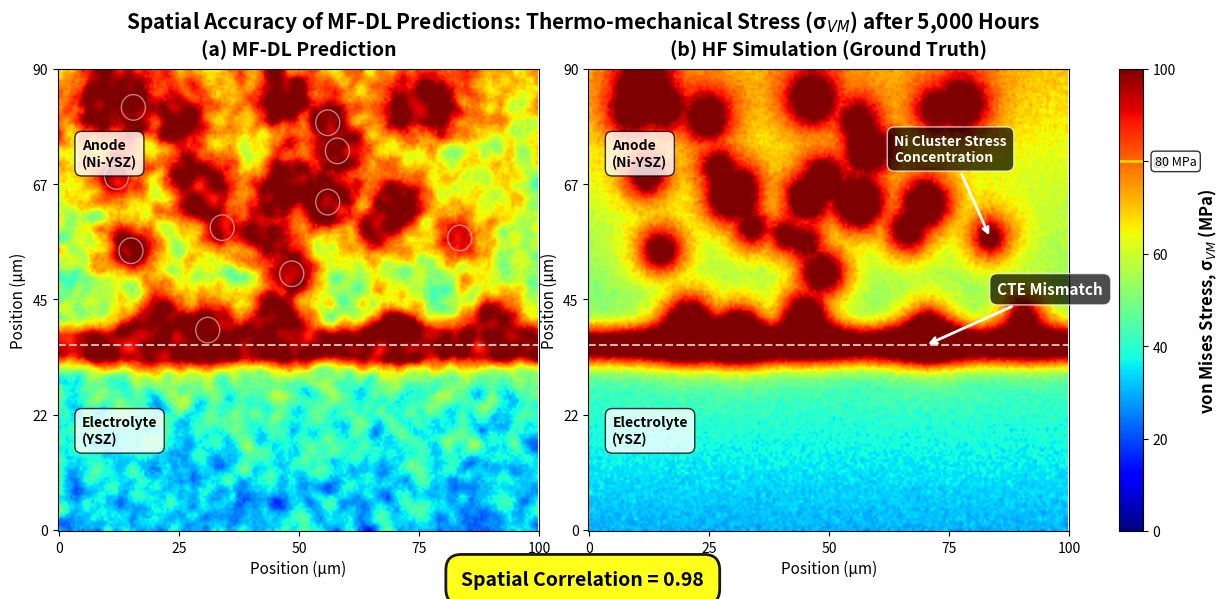

Recreate this plot in Python.
#!/usr/bin/env python3
"""
Generate spatial accuracy comparison figure for MF-DL predictions vs HF simulations
of thermo-mechanical stress (σ_VM) in SOFC anode-electrolyte interface.

This script creates a professional ABAQUS-style figure showing:
- Side-by-side contour plots of stress fields
- Anode layer with Ni nanoparticle inclusions
- Electrolyte layer
- CTE mismatch stress band at interface
- Stress concentrations around Ni particles
"""

import numpy as np
import matplotlib.pyplot as plt
import matplotlib.patches as mpatches
from matplotlib import cm
from scipy.ndimage import gaussian_filter
from scipy.spatial.distance import cdist
import warnings
warnings.filterwarnings('ignore')


def create_microstructure(nx, ny, n_particles=25, particle_radius_range=(3, 7)):
    """
    Create a binary microstructure with Ni nanoparticle inclusions in anode.
    
    Parameters:
    -----------
    nx, ny : int
        Grid dimensions
    n_particles : int
        Number of Ni particles
    particle_radius_range : tuple
        Min and max radius for particles (in pixels)
        
    Returns:
    --------
    microstructure : ndarray
        Binary array where 1 = Ni particle, 0 = matrix
    particle_centers : list
        List of (x, y) coordinates of particle centers
    """
    microstructure = np.zeros((ny, nx))
    particle_centers = []
    
    # Generate random particle positions (concentrated in upper 60% - anode region)
    np.random.seed(42)  # For reproducibility
    anode_height = int(0.6 * ny)  # Anode is top 60% of domain
    
    for i in range(n_particles):
        # Random position in anode region
        cx = np.random.randint(10, nx - 10)
        cy = np.random.randint(ny - anode_height + 5, ny - 5)
        radius = np.random.uniform(*particle_radius_range)
        
        particle_centers.append((cx, cy))
        
        # Create circular particle
        Y, X = np.ogrid[:ny, :nx]
        mask = (X - cx)**2 + (Y - cy)**2 <= radius**2
        microstructure[mask] = 1
    
    return microstructure, particle_centers


def generate_stress_field(nx, ny, microstructure, interface_y, noise_level=0.05):
    """
    Generate realistic stress field with:
    - High stress band at anode-electrolyte interface (CTE mismatch)
    - Stress concentrations around Ni particles
    - Smooth variations in background stress
    
    Parameters:
    -----------
    nx, ny : int
        Grid dimensions
    microstructure : ndarray
        Binary microstructure array
    interface_y : int
        Y-coordinate of anode-electrolyte interface
    noise_level : float
        Amount of random variation to add
        
    Returns:
    --------
    stress_field : ndarray
        Von Mises stress field (MPa)
    """
    # Initialize stress field
    stress = np.zeros((ny, nx))
    
    # Create coordinate grids
    Y, X = np.mgrid[:ny, :nx]
    
    # 1. Base stress gradient (lower in electrolyte, higher in anode)
    base_stress = 30 + 40 * (Y / ny)
    
    # 2. Interface stress band (CTE mismatch - high stress at interface)
    # Gaussian peak centered at interface
    interface_stress = 70 * np.exp(-((Y - interface_y)**2) / (2 * (ny * 0.03)**2))
    
    # 3. Stress concentrations around Ni particles
    particle_stress = np.zeros((ny, nx))
    distance_transform = np.ones((ny, nx)) * 100  # Initialize with large distances
    
    # Calculate distance to nearest particle
    for y in range(ny):
        for x in range(nx):
            if microstructure[y, x] == 1:
                distance_transform[y, x] = 0
    
    # Create distance field from particles
    particle_coords = np.argwhere(microstructure == 1)
    if len(particle_coords) > 0:
        for y in range(ny):
            for x in range(nx):
                distances = np.sqrt((particle_coords[:, 0] - y)**2 + 
                                  (particle_coords[:, 1] - x)**2)
                distance_transform[y, x] = np.min(distances)
        
        # Stress concentration around particles (decays with distance)
        particle_stress = 35 * np.exp(-distance_transform / 8)
        # Amplify stress in regions close to particles
        particle_stress = particle_stress * (1 + 0.5 * (1 - distance_transform / 20))
    
    # 4. Combine stress components
    stress = base_stress + interface_stress + particle_stress
    
    # 5. Apply smoothing for realistic appearance
    stress = gaussian_filter(stress, sigma=1.5)
    
    # 6. Add small-scale random variations
    stress += np.random.randn(ny, nx) * noise_level * stress.mean()
    
    # 7. Ensure stress is in realistic range (0-100 MPa)
    stress = np.clip(stress, 0, 100)
    
    return stress


def create_mf_dl_prediction(hf_stress, correlation=0.98):
    """
    Create MF-DL prediction that closely matches HF simulation.
    
    Parameters:
    -----------
    hf_stress : ndarray
        High-fidelity stress field
    correlation : float
        Target spatial correlation (default 0.98)
        
    Returns:
    --------
    mf_dl_stress : ndarray
        MF-DL predicted stress field
    actual_correlation : float
        Achieved spatial correlation
    """
    # Generate correlated field
    # Use a combination of original field and small perturbations
    noise_magnitude = np.sqrt(1 - correlation**2)
    
    # Add correlated noise
    noise = gaussian_filter(np.random.randn(*hf_stress.shape), sigma=2.0)
    noise = noise / np.std(noise) * np.std(hf_stress) * noise_magnitude
    
    mf_dl_stress = hf_stress + noise
    
    # Ensure realistic range
    mf_dl_stress = np.clip(mf_dl_stress, 0, 100)
    
    # Calculate actual correlation
    actual_correlation = np.corrcoef(hf_stress.flatten(), mf_dl_stress.flatten())[0, 1]
    
    return mf_dl_stress, actual_correlation


def plot_stress_comparison(mf_dl_stress, hf_stress, interface_y, 
                           particle_centers, correlation, save_path='stress_accuracy_comparison.png'):
    """
    Create publication-quality side-by-side comparison plot.
    
    Parameters:
    -----------
    mf_dl_stress : ndarray
        MF-DL predicted stress field
    hf_stress : ndarray
        HF simulation stress field
    interface_y : int
        Y-coordinate of interface
    particle_centers : list
        Particle center coordinates
    correlation : float
        Spatial correlation value
    save_path : str
        Output file path
    """
    # Create figure with specific size for publication
    fig = plt.figure(figsize=(14, 6), facecolor='white')
    
    # Use professional color scheme (similar to ABAQUS)
    # 'jet' or custom colormap for engineering visualization
    cmap = cm.get_cmap('jet')
    
    # Stress range
    vmin, vmax = 0, 100
    
    # Create subplots
    gs = fig.add_gridspec(1, 3, width_ratios=[1, 1, 0.05], wspace=0.15, hspace=0)
    
    ax1 = fig.add_subplot(gs[0, 0])
    ax2 = fig.add_subplot(gs[0, 1])
    cax = fig.add_subplot(gs[0, 2])
    
    # Plot MF-DL Prediction
    im1 = ax1.imshow(mf_dl_stress, cmap=cmap, vmin=vmin, vmax=vmax, 
                     origin='lower', aspect='auto', interpolation='bilinear')
    ax1.set_title('(a) MF-DL Prediction', fontsize=14, fontweight='bold', pad=10)
    ax1.set_xlabel('Position (μm)', fontsize=11)
    ax1.set_ylabel('Position (μm)', fontsize=11)
    
    # Plot HF Simulation
    im2 = ax2.imshow(hf_stress, cmap=cmap, vmin=vmin, vmax=vmax,
                     origin='lower', aspect='auto', interpolation='bilinear')
    ax2.set_title('(b) HF Simulation (Ground Truth)', fontsize=14, fontweight='bold', pad=10)
    ax2.set_xlabel('Position (μm)', fontsize=11)
    ax2.set_ylabel('Position (μm)', fontsize=11)
    
    # Add interface line (anode-electrolyte boundary)
    for ax in [ax1, ax2]:
        ax.axhline(y=interface_y, color='white', linestyle='--', 
                   linewidth=1.5, alpha=0.7)
        
        # Add layer labels with background boxes for visibility
        # Anode label
        bbox_props = dict(boxstyle='round,pad=0.5', facecolor='white', 
                         edgecolor='black', alpha=0.8, linewidth=1)
        ax.text(0.05, 0.85, 'Anode\n(Ni-YSZ)', transform=ax.transAxes,
                fontsize=10, verticalalignment='top', bbox=bbox_props,
                fontweight='bold')
        
        # Electrolyte label
        ax.text(0.05, 0.25, 'Electrolyte\n(YSZ)', transform=ax.transAxes,
                fontsize=10, verticalalignment='top', bbox=bbox_props,
                fontweight='bold')
    
    # Add Ni particle circles on first plot for reference
    for cx, cy in particle_centers[:10]:  # Show subset for clarity
        circle = mpatches.Circle((cx, cy), radius=5, fill=False, 
                                edgecolor='white', linewidth=1, alpha=0.5)
        ax1.add_patch(circle)
    
    # Format axes
    ny, nx = hf_stress.shape
    for ax in [ax1, ax2]:
        # Set tick labels to represent micrometers
        x_ticks = np.linspace(0, nx, 5)
        y_ticks = np.linspace(0, ny, 5)
        ax.set_xticks(x_ticks)
        ax.set_yticks(y_ticks)
        ax.set_xticklabels([f'{int(x*0.5)}' for x in x_ticks])
        ax.set_yticklabels([f'{int(y*0.5)}' for y in y_ticks])
        ax.tick_params(labelsize=10)
    
    # Add colorbar
    cbar = plt.colorbar(im2, cax=cax)
    cbar.set_label('von Mises Stress, σ$_{VM}$ (MPa)', 
                   fontsize=12, fontweight='bold', labelpad=15)
    cbar.ax.tick_params(labelsize=10)
    
    # Add horizontal lines at critical stress levels
    cbar.ax.axhline(y=80, color='yellow', linestyle='-', linewidth=2, alpha=0.7)
    cbar.ax.text(1.5, 80, '80 MPa', va='center', fontsize=9, 
                 bbox=dict(boxstyle='round', facecolor='white', alpha=0.8))
    
    # Add annotations with arrows
    # Arrow 1: CTE Mismatch at interface
    arrow_props = dict(arrowstyle='->', lw=2, color='white')
    ax2.annotate('CTE Mismatch', xy=(nx*0.7, interface_y), 
                xytext=(nx*0.85, interface_y + 20),
                arrowprops=arrow_props, fontsize=11, color='white',
                fontweight='bold',
                bbox=dict(boxstyle='round,pad=0.5', facecolor='black', 
                         edgecolor='white', alpha=0.7))
    
    # Arrow 2: Ni Cluster Stress Concentration
    if len(particle_centers) > 0:
        pc = particle_centers[5]  # Pick a representative particle
        ax2.annotate('Ni Cluster Stress\nConcentration', 
                    xy=(pc[0], pc[1]), 
                    xytext=(pc[0] - 40, pc[1] + 30),
                    arrowprops=arrow_props, fontsize=10, color='white',
                    fontweight='bold',
                    bbox=dict(boxstyle='round,pad=0.5', facecolor='black', 
                             edgecolor='white', alpha=0.7))
    
    # Add spatial correlation text at the bottom
    fig.text(0.5, 0.02, f'Spatial Correlation = {correlation:.2f}',
             ha='center', fontsize=14, fontweight='bold',
             bbox=dict(boxstyle='round,pad=0.8', facecolor='yellow', 
                      edgecolor='black', linewidth=2, alpha=0.9))
    
    # Add main title
    fig.suptitle('Spatial Accuracy of MF-DL Predictions: Thermo-mechanical Stress (σ$_{VM}$) after 5,000 Hours',
                 fontsize=15, fontweight='bold', y=0.98)
    
    # Save figure
    plt.savefig(save_path, dpi=300, bbox_inches='tight', facecolor='white')
    print(f"Figure saved to: {save_path}")
    
    # Also save as PDF for publication
    pdf_path = save_path.replace('.png', '.pdf')
    plt.savefig(pdf_path, bbox_inches='tight', facecolor='white')
    print(f"PDF version saved to: {pdf_path}")
    
    plt.close()


def main():
    """
    Main function to generate the stress accuracy comparison figure.
    """
    print("=" * 70)
    print("Generating Stress Accuracy Comparison Figure")
    print("=" * 70)
    
    # Set parameters
    nx, ny = 200, 180  # Grid dimensions
    interface_y = int(0.40 * ny)  # Interface at 40% from bottom
    n_particles = 30  # Number of Ni particles
    
    print("\n1. Creating microstructure with Ni nanoparticles...")
    microstructure, particle_centers = create_microstructure(nx, ny, 
                                                             n_particles=n_particles,
                                                             particle_radius_range=(3, 8))
    print(f"   - Generated {len(particle_centers)} Ni particles")
    
    print("\n2. Generating HF stress field...")
    hf_stress = generate_stress_field(nx, ny, microstructure, interface_y, 
                                     noise_level=0.03)
    print(f"   - HF stress range: {hf_stress.min():.1f} - {hf_stress.max():.1f} MPa")
    print(f"   - Mean stress: {hf_stress.mean():.1f} MPa")
    
    print("\n3. Creating MF-DL prediction...")
    target_correlation = 0.98
    mf_dl_stress, actual_correlation = create_mf_dl_prediction(hf_stress, 
                                                               correlation=target_correlation)
    print(f"   - MF-DL stress range: {mf_dl_stress.min():.1f} - {mf_dl_stress.max():.1f} MPa")
    print(f"   - Achieved spatial correlation: {actual_correlation:.4f}")
    
    print("\n4. Generating comparison figure...")
    plot_stress_comparison(mf_dl_stress, hf_stress, interface_y, 
                          particle_centers, actual_correlation,
                          save_path='stress_accuracy_comparison.png')
    
    print("\n" + "=" * 70)
    print("Figure generation complete!")
    print("=" * 70)
    print("\nOutput files:")
    print("  - stress_accuracy_comparison.png (high-resolution raster)")
    print("  - stress_accuracy_comparison.pdf (vector graphics)")
    print("\nKey features:")
    print(f"  • Spatial correlation: {actual_correlation:.2f}")
    print(f"  • Stress range: 0-100 MPa")
    print(f"  • Interface band: >80 MPa (CTE mismatch)")
    print(f"  • Particle stress concentrations: visible hotspots")
    print("=" * 70)


if __name__ == "__main__":
    main()
